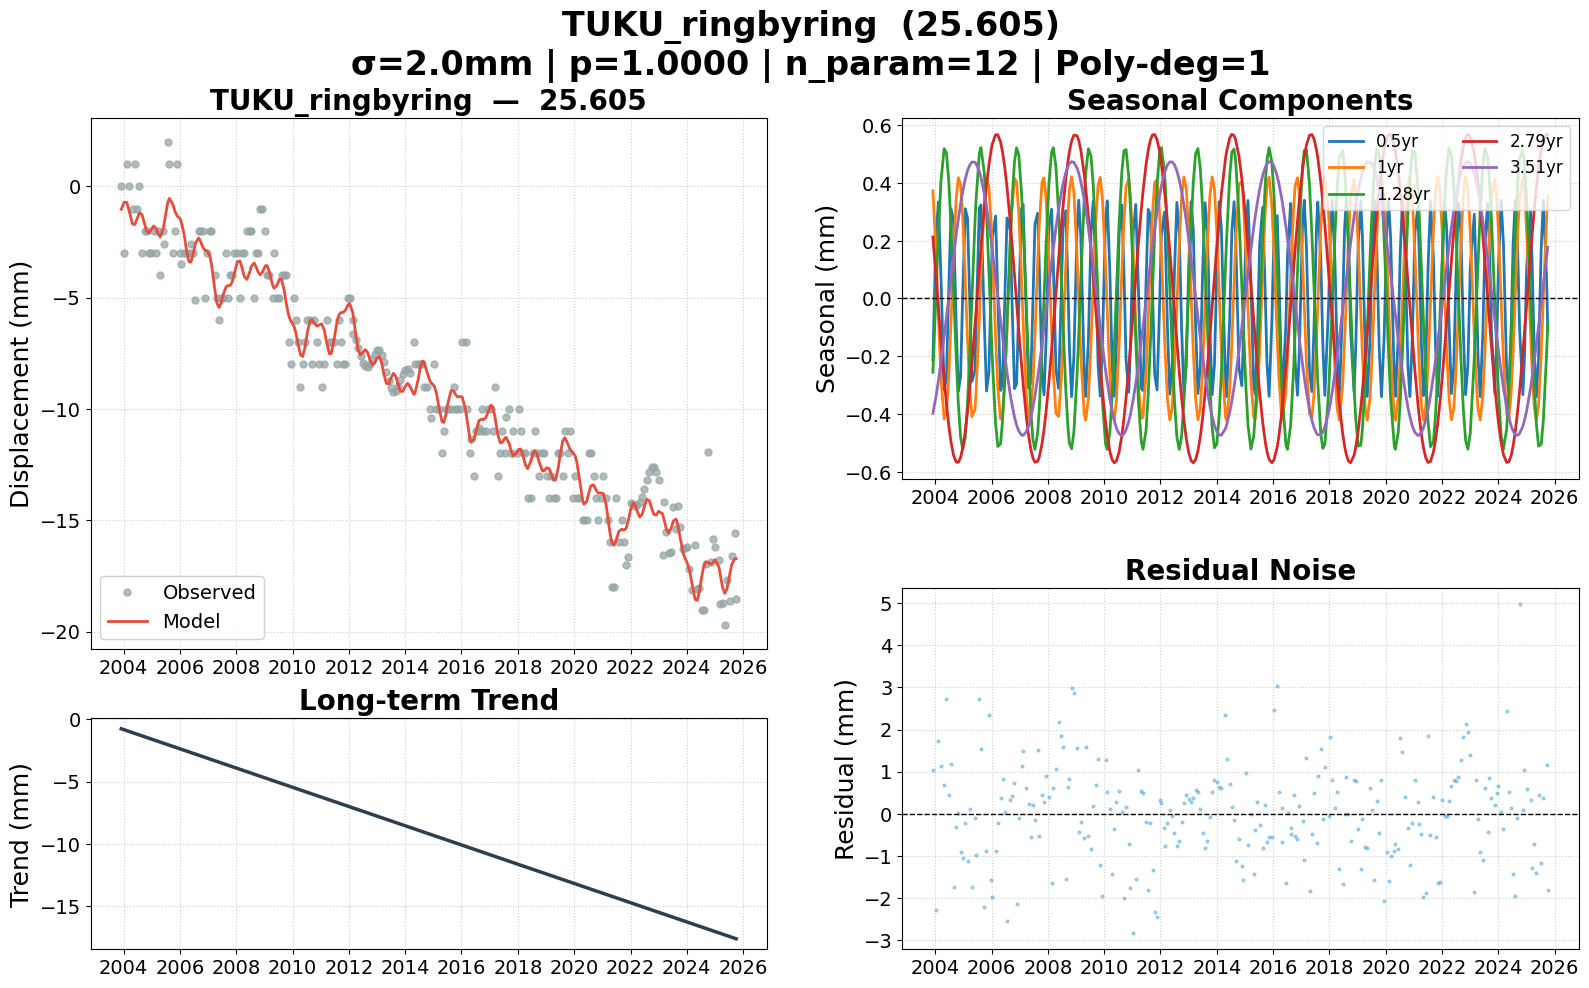

The file beside this chart, header and first rows:
date, 25.605, 25.605_trend, 25.605_0.5yr, 25.605_1yr, 25.605_1.28yr, 25.605_2.79yr, 25.605_3.51yr, 25.605_model, 25.605_noise, 25.605_wtest, flagged
2003-12-03, 0.000000, -0.7509, -0.2132, 0.3726, -0.2555, 0.2131, -0.3979, -1.032, 1.032, 0.5159, False
2004-01-09, -3, -0.8292, 0.1916, 0.1823, -0.007021, 0.08817, -0.3448, -0.719, -2.281, -1.141, False
2004-02-12, 1, -0.901, 0.3344, -0.05747, 0.2239, -0.03055, -0.2861, -0.7169, 1.717, 0.8584, False
2004-03-17, 0.000000, -0.9728, 0.07097, -0.2782, 0.409, -0.1479, -0.2196, -1.139, 1.139, 0.5693, False
2004-04-27, -1, -1.059, -0.3173, -0.4172, 0.5188, -0.2805, -0.1314, -1.687, 0.687, 0.3435, False
2004-05-26, 1, -1.121, -0.2768, -0.3959, 0.5043, -0.3639, -0.06568, -1.719, 2.719, 1.359, False
2004-06-25, -1, -1.184, 0.02793, -0.2731, 0.4101, -0.4381, 0.003711, -1.454, 0.4535, 0.2268, False
2004-07-26, 0.000000, -1.249, 0.3105, -0.0723, 0.2442, -0.4991, 0.07531, -1.191, 1.191, 0.5954, False
2004-08-27, -3, -1.317, 0.2662, 0.1553, 0.02972, -0.543, 0.1474, -1.262, -1.738, -0.8692, False
2004-09-30, -2, -1.389, -0.09118, 0.3456, -0.2031, -0.5666, 0.22, -1.684, -0.3158, -0.1579, False
2004-10-28, -2, -1.448, -0.3214, 0.4182, -0.3656, -0.5676, 0.2753, -2.009, 0.009197, 0.004598, False
2004-11-26, -3, -1.509, -0.2698, 0.3934, -0.48, -0.5508, 0.3271, -2.089, -0.9106, -0.4553, False
2004-12-24, -3, -1.568, 0.01625, 0.2786, -0.5225, -0.5181, 0.371, -1.943, -1.057, -0.5284, False
2005-01-25, -2, -1.636, 0.3108, 0.07183, -0.4818, -0.4618, 0.4126, -1.784, -0.2155, -0.1078, False
2005-02-24, -3, -1.7, 0.2792, -0.1427, -0.3635, -0.3926, 0.4424, -1.877, -1.123, -0.5615, False
2005-03-24, -2, -1.759, -0.001339, -0.3104, -0.1999, -0.3159, 0.4617, -2.125, 0.1249, 0.06244, False
2005-04-22, -4, -1.82, -0.2872, -0.4092, -0.001243, -0.2266, 0.4724, -2.272, -1.728, -0.8639, False
2005-05-30, -2, -1.901, -0.2517, -0.3868, 0.2546, -0.0991, 0.4721, -1.912, -0.08824, -0.04412, False
2005-06-13, -2.596, -1.931, -0.1165, -0.3355, 0.3355, -0.05036, 0.4678, -1.63, -0.9666, -0.4833, False
2005-07-27, 2, -2.024, 0.3132, -0.06825, 0.5021, 0.1035, 0.4402, -0.7329, 2.733, 1.366, False
2005-08-17, 1, -2.068, 0.3237, 0.08334, 0.5227, 0.175, 0.4197, -0.5437, 1.544, 0.7719, False
2005-09-30, -3, -2.161, -0.08831, 0.3446, 0.4338, 0.3138, 0.3627, -0.7948, -2.205, -1.103, False
2005-10-28, -2, -2.221, -0.3207, 0.418, 0.2961, 0.3908, 0.3174, -1.119, -0.8809, -0.4405, False
2005-11-28, 1, -2.286, -0.2556, 0.3882, 0.0963, 0.4624, 0.2604, -1.335, 2.335, 1.167, False
2005-12-28, -3, -2.35, 0.06257, 0.2563, -0.1131, 0.5156, 0.1995, -1.429, -1.571, -0.7854, False
2006-01-11, -3.47, -2.38, 0.2107, 0.1689, -0.2067, 0.5345, 0.1695, -1.503, -1.967, -0.9837, False
2006-02-23, -3, -2.471, 0.2857, -0.1359, -0.4355, 0.5671, 0.07298, -2.116, -0.8839, -0.4419, False
2006-03-24, -3, -2.532, -0.001339, -0.3104, -0.5127, 0.5668, 0.005813, -2.784, -0.2161, -0.1081, False
2006-04-28, -3, -2.606, -0.3187, -0.4175, -0.5031, 0.5423, -0.07529, -3.378, 0.3785, 0.1892, False
2006-05-24, -2.571, -2.661, -0.2934, -0.402, -0.4241, 0.5077, -0.1342, -3.407, 0.8366, 0.4183, False
2006-06-22, -3, -2.723, -0.01332, -0.2921, -0.2761, 0.4538, -0.1974, -3.048, 0.04771, 0.02386, False
2006-07-21, -5.113, -2.784, 0.279, -0.1108, -0.08661, 0.3854, -0.2565, -2.574, -2.54, -1.27, False
2006-08-31, -2, -2.871, 0.2374, 0.1796, 0.1963, 0.2683, -0.331, -2.32, 0.3204, 0.1602, False
2006-09-20, -2, -2.913, 0.02796, 0.2978, 0.318, 0.2044, -0.3627, -2.428, 0.4278, 0.2139, False
2006-10-26, -2, -2.99, -0.312, 0.4158, 0.4746, 0.08236, -0.4108, -2.74, 0.7396, 0.3698, False
2006-11-22, -5, -3.047, -0.2964, 0.4031, 0.5215, -0.01218, -0.4385, -2.869, -2.131, -1.065, False
2006-12-21, -3, -3.108, -0.01918, 0.2947, 0.4961, -0.1133, -0.4597, -2.909, -0.09054, -0.04527, False
2007-01-25, -2, -3.182, 0.3108, 0.07183, 0.3675, -0.2302, -0.4729, -3.135, 1.135, 0.5676, False
2007-02-15, -2, -3.227, 0.3255, -0.07977, 0.2494, -0.2955, -0.4742, -3.501, 1.501, 0.7507, False
2007-03-29, -4, -3.316, -0.05969, -0.3338, -0.03529, -0.4103, -0.4617, -4.616, 0.6164, 0.3082, False
2007-04-26, -5, -3.375, -0.3096, -0.4152, -0.2246, -0.472, -0.4424, -5.239, 0.2389, 0.1195, False
2007-05-24, -6, -3.434, -0.2934, -0.402, -0.3824, -0.5197, -0.4149, -5.447, -0.5532, -0.2766, False
2007-06-22, -5, -3.496, -0.01332, -0.2921, -0.4892, -0.5527, -0.3781, -5.221, 0.2211, 0.1106, False
2007-07-18, -5, -3.551, 0.2574, -0.1317, -0.5227, -0.5674, -0.3386, -4.854, -0.1463, -0.07314, False
2007-08-23, -3, -3.627, 0.2949, 0.1255, -0.4652, -0.5636, -0.275, -4.51, 1.51, 0.7551, False
2007-09-13, -5, -3.671, 0.1082, 0.2598, -0.3803, -0.5485, -0.2338, -4.466, -0.5339, -0.267, False
2007-10-18, -4, -3.746, -0.263, 0.4023, -0.1763, -0.5032, -0.1598, -4.446, 0.4456, 0.2228, False
2007-11-13, -4, -3.801, -0.3335, 0.4174, 0.002975, -0.4542, -0.1017, -4.27, 0.2698, 0.1349, False
2007-12-10, -3, -3.858, -0.1436, 0.3462, 0.1884, -0.391, -0.03967, -3.897, 0.8975, 0.4487, False
2008-01-16, -3, -3.936, 0.2532, 0.1354, 0.3981, -0.2873, 0.04619, -3.391, 0.3906, 0.1953, False
2008-02-19, -5, -4.008, 0.3092, -0.1071, 0.5066, -0.179, 0.1237, -3.355, -1.645, -0.8227, False
2008-03-13, -3, -4.057, 0.1159, -0.2558, 0.5218, -0.101, 0.1743, -3.601, 0.6013, 0.3006, False
2008-04-16, -3, -4.128, -0.2492, -0.3982, 0.4548, 0.01757, 0.2449, -4.058, 1.058, 0.5292, False
2008-05-20, -2, -4.2, -0.3116, -0.4088, 0.2948, 0.1353, 0.3088, -4.182, 2.182, 1.091, False
2008-06-24, -2, -4.274, 0.01625, -0.2786, 0.06768, 0.2504, 0.3656, -3.853, 1.853, 0.9264, False
2008-07-16, -2, -4.321, 0.2452, -0.1422, -0.08597, 0.3171, 0.396, -3.591, 1.591, 0.7953, False
2008-08-21, -5, -4.397, 0.3041, 0.1141, -0.3155, 0.4132, 0.4356, -3.445, -1.555, -0.7774, False
2008-09-19, -3, -4.458, 0.03632, 0.2941, -0.45, 0.4761, 0.4578, -3.644, 0.6435, 0.3218, False
2008-10-08, -3, -4.498, -0.1768, 0.3755, -0.5025, 0.5093, 0.4673, -3.825, 0.8253, 0.4126, False
2008-11-05, -1, -4.557, -0.3401, 0.4217, -0.5203, 0.5453, 0.474, -3.976, 2.976, 1.488, False
... 204 more rows
